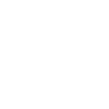
t = 0.00 s
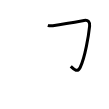
t = 1.00 s
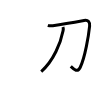
t = 2.00 s
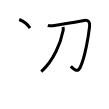
t = 3.00 s
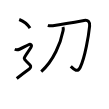
t = 4.00 s
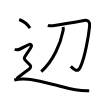
t = 5.00 s

The animated SVG that drew these frames (rendered in a browser with its animation timeline set to each time). Animation: 5 SMIL elements (animate=5); one cycle of 5.00 s.

<svg width="109px" height="109px" viewBox="0 0 px 109px" xmlns="http://www.w3.org/2000/svg" xmlns:xlink="http://www.w3.org/1999/xlink" xml:space="preserve" version="1.1"  baseProfile="full">
<path d="M47.85,25.35c1.59,0.61,3.59,0.52,4.98,0.33c11.29-1.56,22.29-3.56,31.25-5.2c4.25-0.78,5.94,1.6,5.53,5.65c-0.92,8.92-4.55,31.4-9.45,41.38c-2.48,5.05-5.68,2.53-9.4-1.11" style="fill:none;stroke:black;stroke-width:3;opacity:0">
  <animate attributeType="CSS" attributeName="opacity" from="0" to="1" begin="0s" dur="1s" repeatCount="0" fill="freeze" />
</path>
<path d="M62.96,27.01c0.41,1.11,0.4,2.32,0.12,3.73c-2.34,12-9.34,29.75-21.84,40.79" style="fill:none;stroke:black;stroke-width:3;opacity:0">
  <animate attributeType="CSS" attributeName="opacity" from="0" to="1" begin="1s" dur="1s" repeatCount="0" fill="freeze" />
</path>
<path d="M19.21,19.5c3.81,1.52,8.92,5.62,10.79,8.63" style="fill:none;stroke:black;stroke-width:3;opacity:0">
  <animate attributeType="CSS" attributeName="opacity" from="0" to="1" begin="2s" dur="1s" repeatCount="0" fill="freeze" />
</path>
<path d="M14.75,49.25c1.62,0.75,3.8,0.4,4.75,0c2.38-1,6.42-3.28,9-4.5c2.12-1,4.01,0.26,2.25,3C22.25,61,22.12,56.62,30,65c1.15,1.22,0.83,2.86-0.75,4c-3.12,2.25-8.12,6-12.5,9.5" style="fill:none;stroke:black;stroke-width:3;opacity:0">
  <animate attributeType="CSS" attributeName="opacity" from="0" to="1" begin="3s" dur="1s" repeatCount="0" fill="freeze" />
</path>
<path d="M14.25,80c3.62-0.88,8.9-1.06,13.5-0.75c7.38,0.5,30.07,6.21,34.5,7.5c12,3.5,18.38,4.38,27,4" style="fill:none;stroke:black;stroke-width:3;opacity:0">
  <animate attributeType="CSS" attributeName="opacity" from="0" to="1" begin="4s" dur="1s" repeatCount="0" fill="freeze" />
</path>
</svg>
